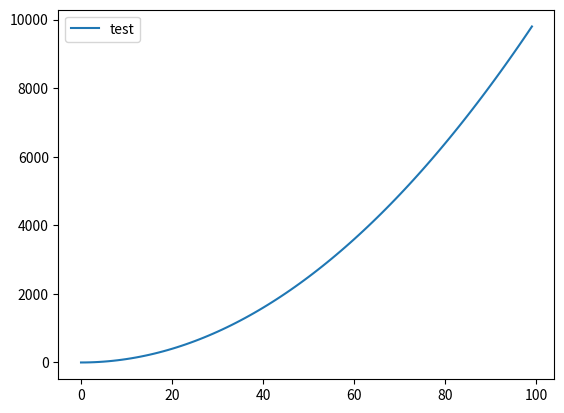

The matplotlib source for this figure:
# Author: RenFun
# File: LDA01.py
# Time: 2021/06/10


# 线性判别分析LDA：给定训练数据集，将其投影到一条直线上，使得同类样本的投影点尽可能近，异类样本的投影点尽可能远
# 可适用于多分类问题

import numpy as np
import matplotlib.pyplot as plt
x = np.arange(100)
y = np.square(x)
plt.plot(x, y, label='test')
plt.legend(loc='best')
plt.savefig('test.svg')
